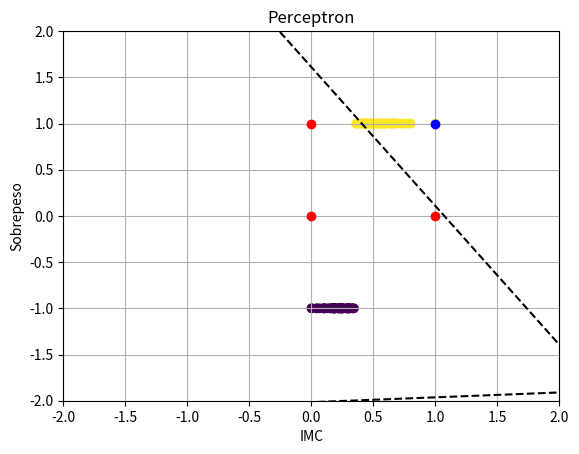

Reproduce this figure in Python. (Note: this script raises an exception after producing the figure.)
"""
Actividad: A02. El Algoritmo del Perceptron
Inteligencia Artificial 2
"""

import numpy as np
import matplotlib.pyplot as plt

class Perceptron:
    def __init__(self, n_input, learning_rate):
        self.w = -1 + 2 * np.random.rand(n_input)
        self.b = -1 + 2 * np.random.rand()
        self.eta = learning_rate


    def predict(self, X):
        p = X.shape[1]
        y_est = np.zeros(p)

        for i in range(p):
            y_est[i] = np.dot(self.w, X[:, i]) + self.b
            if(y_est[i]) >= 0:
                y_est[i] = 1
            else:
                y_est[i] = 0

        return y_est


    def fit(self, X, Y, epochs = 50):
        p = X.shape[1]
        for _ in range(epochs):
            for i in range(p):
                y_est = self.predict(X[:, i].reshape(-1, 1))
                self.w += self.eta * (Y[i] - y_est) * X[:, i]
                self.b += self.eta * (Y[i] - y_est)


# *************** Ejercicio Compuertas Logicas ***************
#   Compuerta AND
X = np.array([[0, 0, 1, 1], [0, 1, 0, 1]])
Y = np.array([0, 0, 0, 1])

#   Compuerta OR
#X = np.array([[0, 0, 1, 1], [0, 1, 0, 1]])
#Y = np.array([0, 1, 1, 1])

#   Compuerta XOR
#X = np.array([[0, 0, 1, 1], [0, 1, 0, 1]])
#Y = np.array([0, 1, 1, 0])


neuron= Perceptron(2, 0.1)
neuron.fit(X, Y)


# *************** Grafica ***************
# Dibuja la linea que separa las dos clases
def draw_2d(model):
    w1, w2, b = model.w[0], model.w[1], model.b
    plt.plot([-2, 2], [(1/w2) * (-w1 * (-2)-b), (1/w2) * (-w1 * 2 -b)], '--k')

# Se dibuja cada uno de los puntos
_, p = X.shape
for i in range(p):
    if Y[i] == 0:
        plt.plot(X[0, i], X[1, i], 'or') #punto rojo
    else:
        plt.plot(X[0, i], X[1, i], 'ob') #punto azul

plt.title('Perceptron')
plt.grid('on')
plt.xlim(-2, 2)
plt.ylim(-2, 2)
plt.xlabel(r'$x_1$')
plt.ylabel(r'$x_2$')

draw_2d(neuron)


# *************** Ejercicio Sobrepeso ***************
# Creacion de dataset de entrenamiento
training_heights = np.random.uniform(1.5, 2.0, size=(100, 1))
training_weights = np.random.uniform(40, 120, size=(100, 1))
training_imc = training_weights / (training_heights ** 2)

X = (training_imc - training_imc.min()) / (training_imc.max() - training_imc.min())
Y = np.where(training_imc > 25, 1, -1)

overweight_training_neuron = Perceptron(100, 0.1)
overweight_training_neuron.fit(X, Y)


plt.title('Perceptron')
plt.grid('on')
plt.xlim(-2, 2)
plt.ylim(-2, 2)
plt.xlabel(r'IMC')
plt.ylabel(r'Sobrepeso')

draw_2d(overweight_training_neuron)
plt.scatter(X[:,0], Y, c=Y)
plt.plot(X[:,0], overweight_training_neuron.predict(X), c='r')